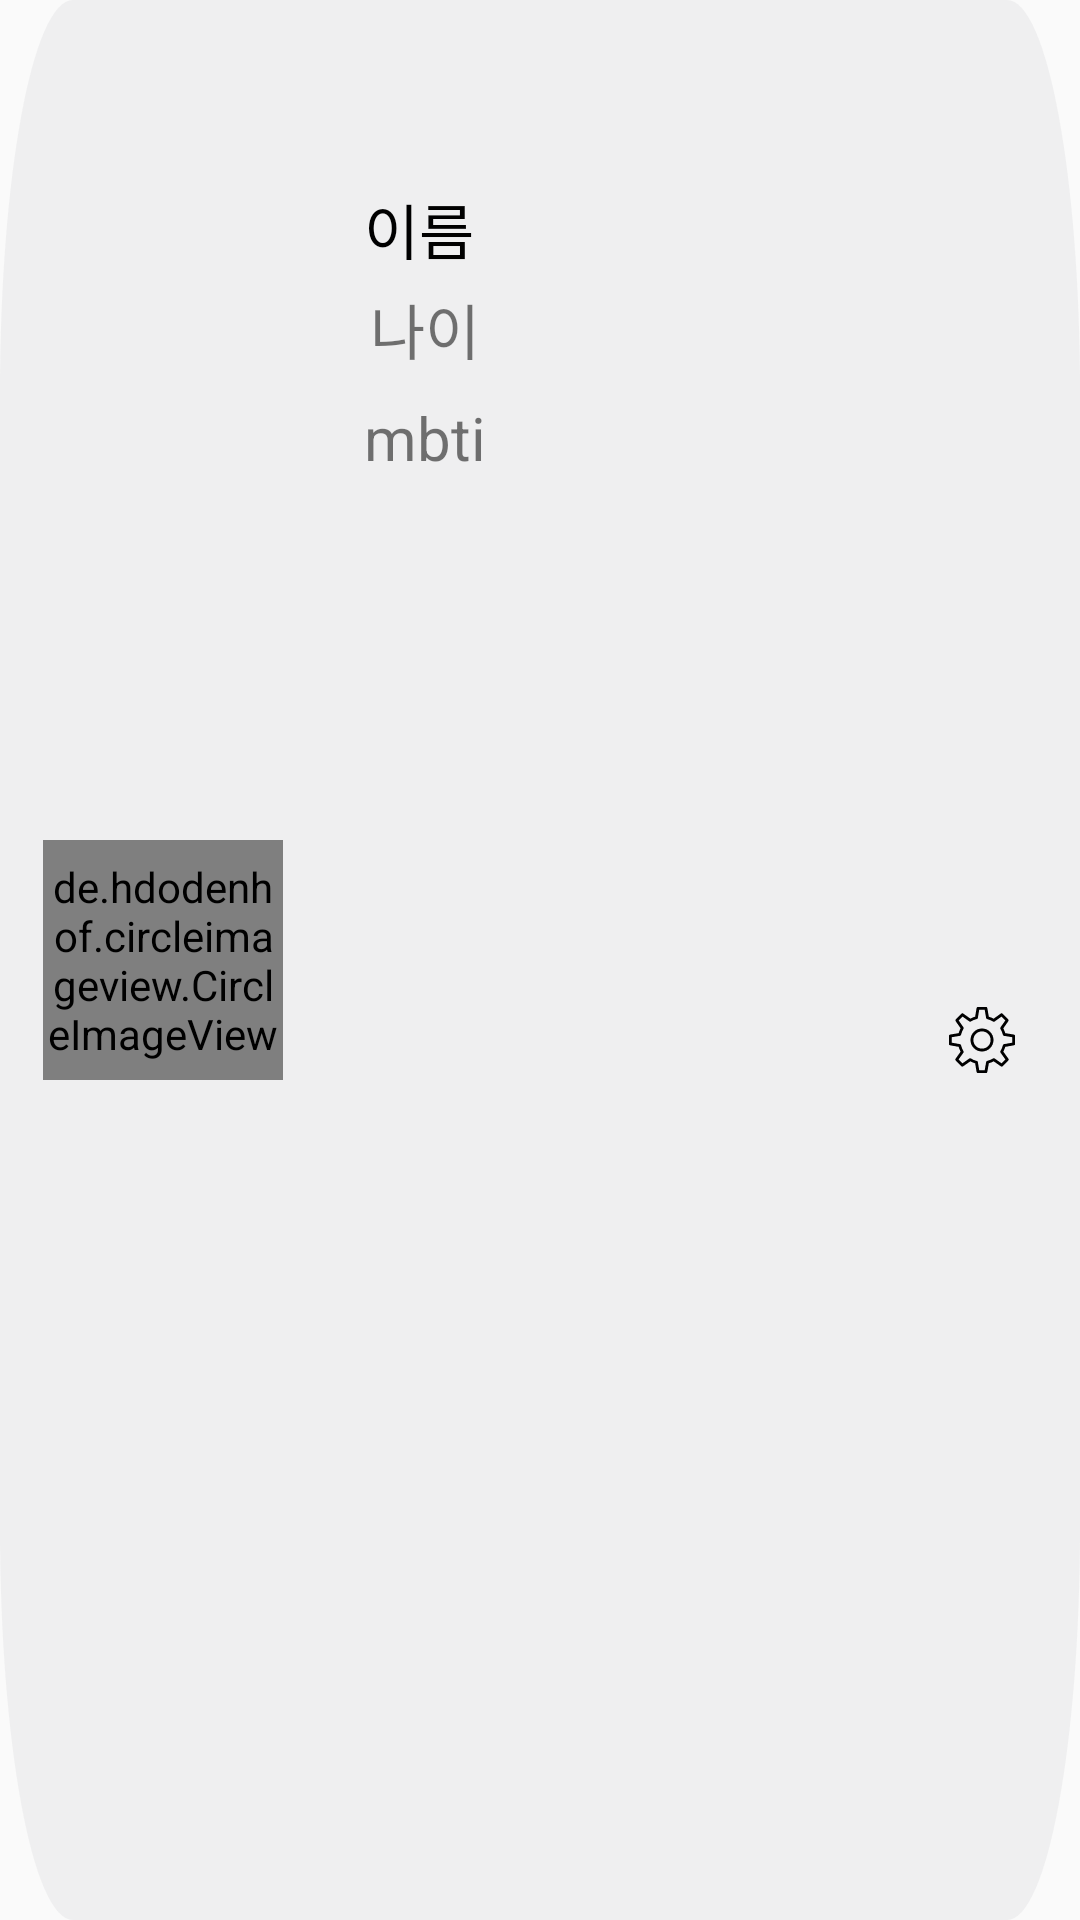

The Android layout XML behind this screen, and the referenced resources:
<!-- AndroidManifest.xml: application theme Theme.Khuton2023 -->
<!-- res/layout/profile_item.xml -->
<?xml version="1.0" encoding="utf-8"?>
<androidx.constraintlayout.widget.ConstraintLayout xmlns:android="http://schemas.android.com/apk/res/android"
    xmlns:app="http://schemas.android.com/apk/res-auto"
    xmlns:tools="http://schemas.android.com/tools"
    android:layout_width="match_parent"
    android:layout_height="120dp"
    android:background="@drawable/rectangle">

    <de.hdodenhof.circleimageview.CircleImageView
        android:id="@+id/selectProfileButton"
        android:layout_width="80dp"
        android:layout_height="80dp"
        android:background="@null"
        android:src="@drawable/profile_img"
        app:layout_constraintBottom_toBottomOf="parent"
        app:layout_constraintEnd_toEndOf="parent"
        app:layout_constraintHorizontal_bias="0.051"
        app:layout_constraintStart_toStartOf="parent"
        app:layout_constraintTop_toTopOf="parent" />

    <TextView
        android:id="@+id/profileName"
        android:layout_width="wrap_content"
        android:layout_height="wrap_content"
        android:layout_marginStart="27dp"
        android:text="이름"
        android:textColor="@color/black"
        android:textSize="20sp"
        app:layout_constraintBottom_toBottomOf="parent"
        app:layout_constraintEnd_toEndOf="parent"
        app:layout_constraintHorizontal_bias="0.0"
        app:layout_constraintStart_toEndOf="@+id/selectProfileButton"
        app:layout_constraintTop_toTopOf="parent"
        app:layout_constraintVertical_bias="0.101" />

    <TextView
        android:id="@+id/profileYear"
        android:layout_width="wrap_content"
        android:layout_height="wrap_content"
        android:layout_marginStart="29dp"
        android:layout_marginTop="4dp"
        android:text="나이"
        android:textSize="20sp"
        app:layout_constraintEnd_toEndOf="parent"
        app:layout_constraintHorizontal_bias="0.0"
        app:layout_constraintStart_toEndOf="@+id/selectProfileButton"
        app:layout_constraintTop_toBottomOf="@+id/profileName" />

    <TextView
        android:id="@+id/profileMbti"
        android:layout_width="wrap_content"
        android:layout_height="wrap_content"
        android:layout_marginStart="27dp"
        android:layout_marginTop="8dp"
        android:text="mbti"
        android:textSize="20sp"
        app:layout_constraintBottom_toBottomOf="parent"
        app:layout_constraintEnd_toEndOf="parent"
        app:layout_constraintHorizontal_bias="0.0"
        app:layout_constraintStart_toEndOf="@+id/selectProfileButton"
        app:layout_constraintTop_toBottomOf="@+id/profileYear"
        app:layout_constraintVertical_bias="0.0" />

    <ImageButton
        android:id="@+id/settingButton"
        android:layout_width="42dp"
        android:layout_height="41dp"
        android:layout_marginStart="180dp"
        android:background="@null"
        app:layout_constraintBottom_toBottomOf="parent"
        app:layout_constraintEnd_toEndOf="parent"
        app:layout_constraintHorizontal_bias="0.915"
        app:layout_constraintStart_toStartOf="parent"
        app:layout_constraintTop_toTopOf="parent"
        app:layout_constraintVertical_bias="0.544"
        app:srcCompat="@drawable/setting" />


</androidx.constraintlayout.widget.ConstraintLayout>
<!-- resources referenced by this layout -->
<resources>
  <color name="black">#FF000000</color>
  <!-- drawable profile_img: png bitmap (drawable, 6042 bytes) -->
  <!-- drawable rectangle (drawable) -->
  <?xml version="1.0" encoding="utf-8"?>
  <vector
      xmlns:android="http://schemas.android.com/apk/res/android"
      xmlns:aapt="http://schemas.android.com/aapt"
      android:width="370dp"
      android:height="122dp"
      android:viewportWidth="370"
      android:viewportHeight="122"
      >
      <group>
          <clip-path
              android:pathData="M25 0H345C358.807 0 370 11.1929 370 25V97C370 110.807 358.807 122 345 122H25C11.1929 122 0 110.807 0 97V25C0 11.1929 11.1929 0 25 0Z"
              />
          <path
              android:pathData="M0 0V122H370V0"
              android:fillColor="#EEEEEEEF"
              />
      </group>
  </vector>
  <!-- drawable setting: vector/xml drawable (drawable, 3906 chars, omitted) -->
  <style name="Theme.Khuton2023" parent="Theme.AppCompat.Light.NoActionBar">
          
          <item name="colorPrimary">@color/purple_500</item>
          <item name="colorPrimaryVariant">@color/purple_700</item>
          <item name="colorOnPrimary">@color/white</item>
          
          <item name="colorSecondary">@color/teal_200</item>
          <item name="colorSecondaryVariant">@color/teal_700</item>
          <item name="colorOnSecondary">@color/black</item>
          
          <item name="android:statusBarColor">?attr/colorPrimaryVariant</item>
          
      </style>
  <color name="purple_500">#FF6200EE</color>
  <color name="purple_700">#FFFFFFFF</color>
  <color name="white">#FFFFFFFF</color>
  <color name="teal_200">#FF03DAC5</color>
  <color name="teal_700">#FF018786</color>
</resources>
